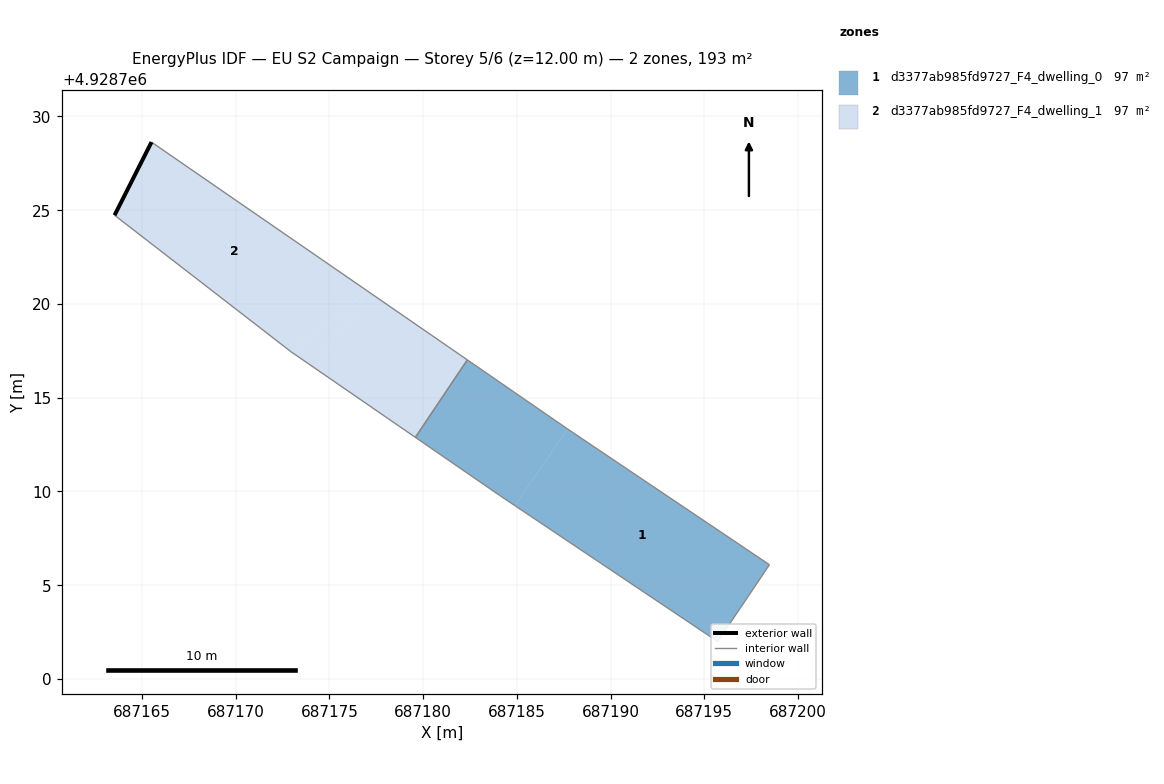
=== STOREY PLAN SPEC (per zone: floor XY polygon, exterior-wall plan segments, windows/doors) ===
zone 1: d3377ab985fd9727_F4_dwelling_0  (96.5 m²)
  floor: (687195.71, 4928701.99) (687198.47, 4928706.09) (687187.70, 4928713.33) (687184.90, 4928709.24)
  floor: (687184.90, 4928709.24) (687187.70, 4928713.33) (687187.63, 4928713.38) (687182.36, 4928717.02) (687179.59, 4928712.89) (687184.09, 4928709.78)
  interior walls: 6
zone 2: d3377ab985fd9727_F4_dwelling_1  (96.5 m²)
  floor: (687179.59, 4928712.89) (687182.36, 4928717.02) (687177.06, 4928720.67) (687174.24, 4928716.56)
  floor: (687174.24, 4928716.56) (687177.06, 4928720.67) (687172.95, 4928717.45)
  floor: (687177.06, 4928720.67) (687165.51, 4928728.63) (687163.54, 4928724.73) (687172.95, 4928717.45)
  exterior wall: (687163.54, 4928724.73) – (687165.51, 4928728.63)  [4.4 m]
  interior walls: 4

=== DERIVED (storey summary) ===
Building: EU S2 Campaign
Storey: 5 of 6  (floor level z = 12.00 m)
Storey gross floor area: 193.0 m²
Zones on this storey: 2
  - d3377ab985fd9727_F4_dwelling_0: floor 96.5 m²
  - d3377ab985fd9727_F4_dwelling_1: floor 96.5 m²; exterior wall 4.4 m (13.1 m²); WWR 0.0%
Zone adjacency (shared interzone walls):
  - d3377ab985fd9727_F4_dwelling_0 ↔ d3377ab985fd9727_F4_dwelling_1